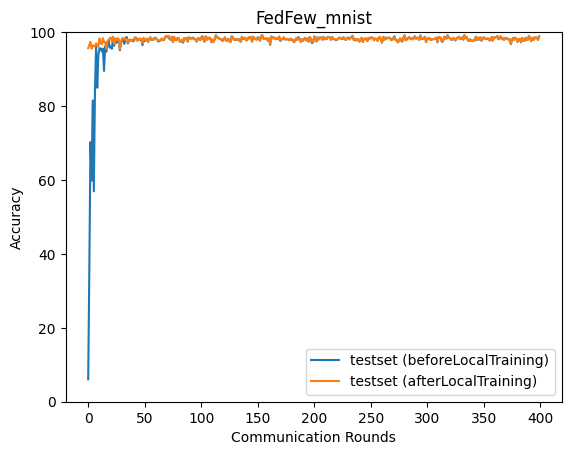

Values plotted in this chart, from the file beside it:
epoch, accuracy_test_before, accuracy_test_after
0, 6.08, 95.66
1, 35.87, 96.56
2, 70.26, 97.38
3, 59.81, 95.49
4, 81.51, 96.47
5, 56.93, 96.2
6, 84.74, 96.11
7, 96.26, 96.98
8, 84.93, 96.39
9, 93.82, 96.03
10, 95.61, 98.29
11, 95.62, 96.99
12, 94.79, 96.75
13, 95.55, 98.41
14, 89.48, 97.28
15, 96.15, 97.36
16, 94.66, 95.5
17, 96.47, 97.51
18, 97.84, 97.77
19, 95.83, 98.35
20, 96.09, 98.51
21, 95.46, 97.46
22, 98.59, 98.76
23, 96.32, 96.87
24, 98.23, 98.26
25, 97.1, 97.71
26, 97.55, 98.39
27, 97.87, 98.2
28, 95.11, 95.43
29, 96.87, 97.3
30, 98.23, 98.27
31, 98.02, 98.38
32, 96.8, 98.33
33, 98.07, 97.79
34, 98.68, 98.15
35, 96.97, 97.21
36, 97.45, 98
37, 97.86, 97.62
38, 97.89, 97.64
39, 97.78, 97.93
40, 97.5, 97.87
41, 98.24, 98.51
42, 98.58, 98.44
43, 98.22, 97.67
44, 97.77, 97.77
45, 98, 98.3
46, 97.99, 98.23
47, 98.03, 98.21
48, 96.44, 96.99
49, 98.22, 98.49
50, 97.5, 97.77
51, 97.88, 97.84
52, 98.16, 98.28
53, 97.43, 97.29
54, 98.16, 97.96
55, 98.47, 98.69
56, 97.88, 97.98
57, 98, 98.25
58, 98, 98
59, 98.53, 98.36
... 340 more rows
